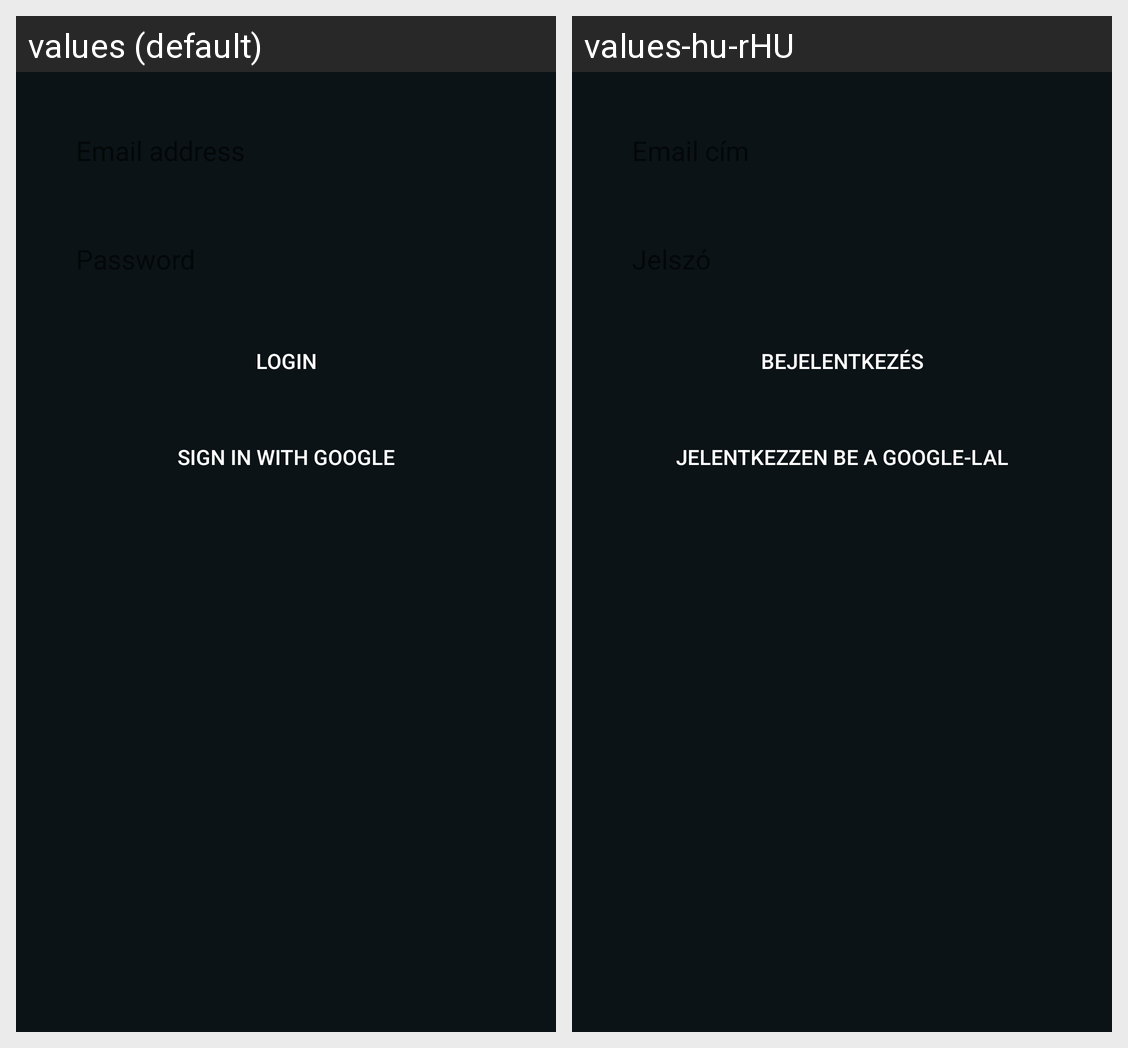

Here is an Android app screen in its default locale and in the app's own translations. Write out the translated-string differences for the strings that appear on this screen.
Android screen res/layout/login_dialog.xml rendered under 2 locales, left to right: values (default), values-hu-rHU. Device: Nexus 5 (rendered at 1080×1920; each locale shown at half size, 540×960, under a caption strip naming it); theme SplashTheme.
Strings drawn on this screen, with the default value and each locale's value (text and hints the layout hard-codes, and strings that could not be matched under every locale, appear in the picture but are not listed):

login
  values: Login
  values-hu-rHU: Bejelentkezés

login_google
  values: Sign in with Google
  values-hu-rHU: Jelentkezzen be a Google-lal
